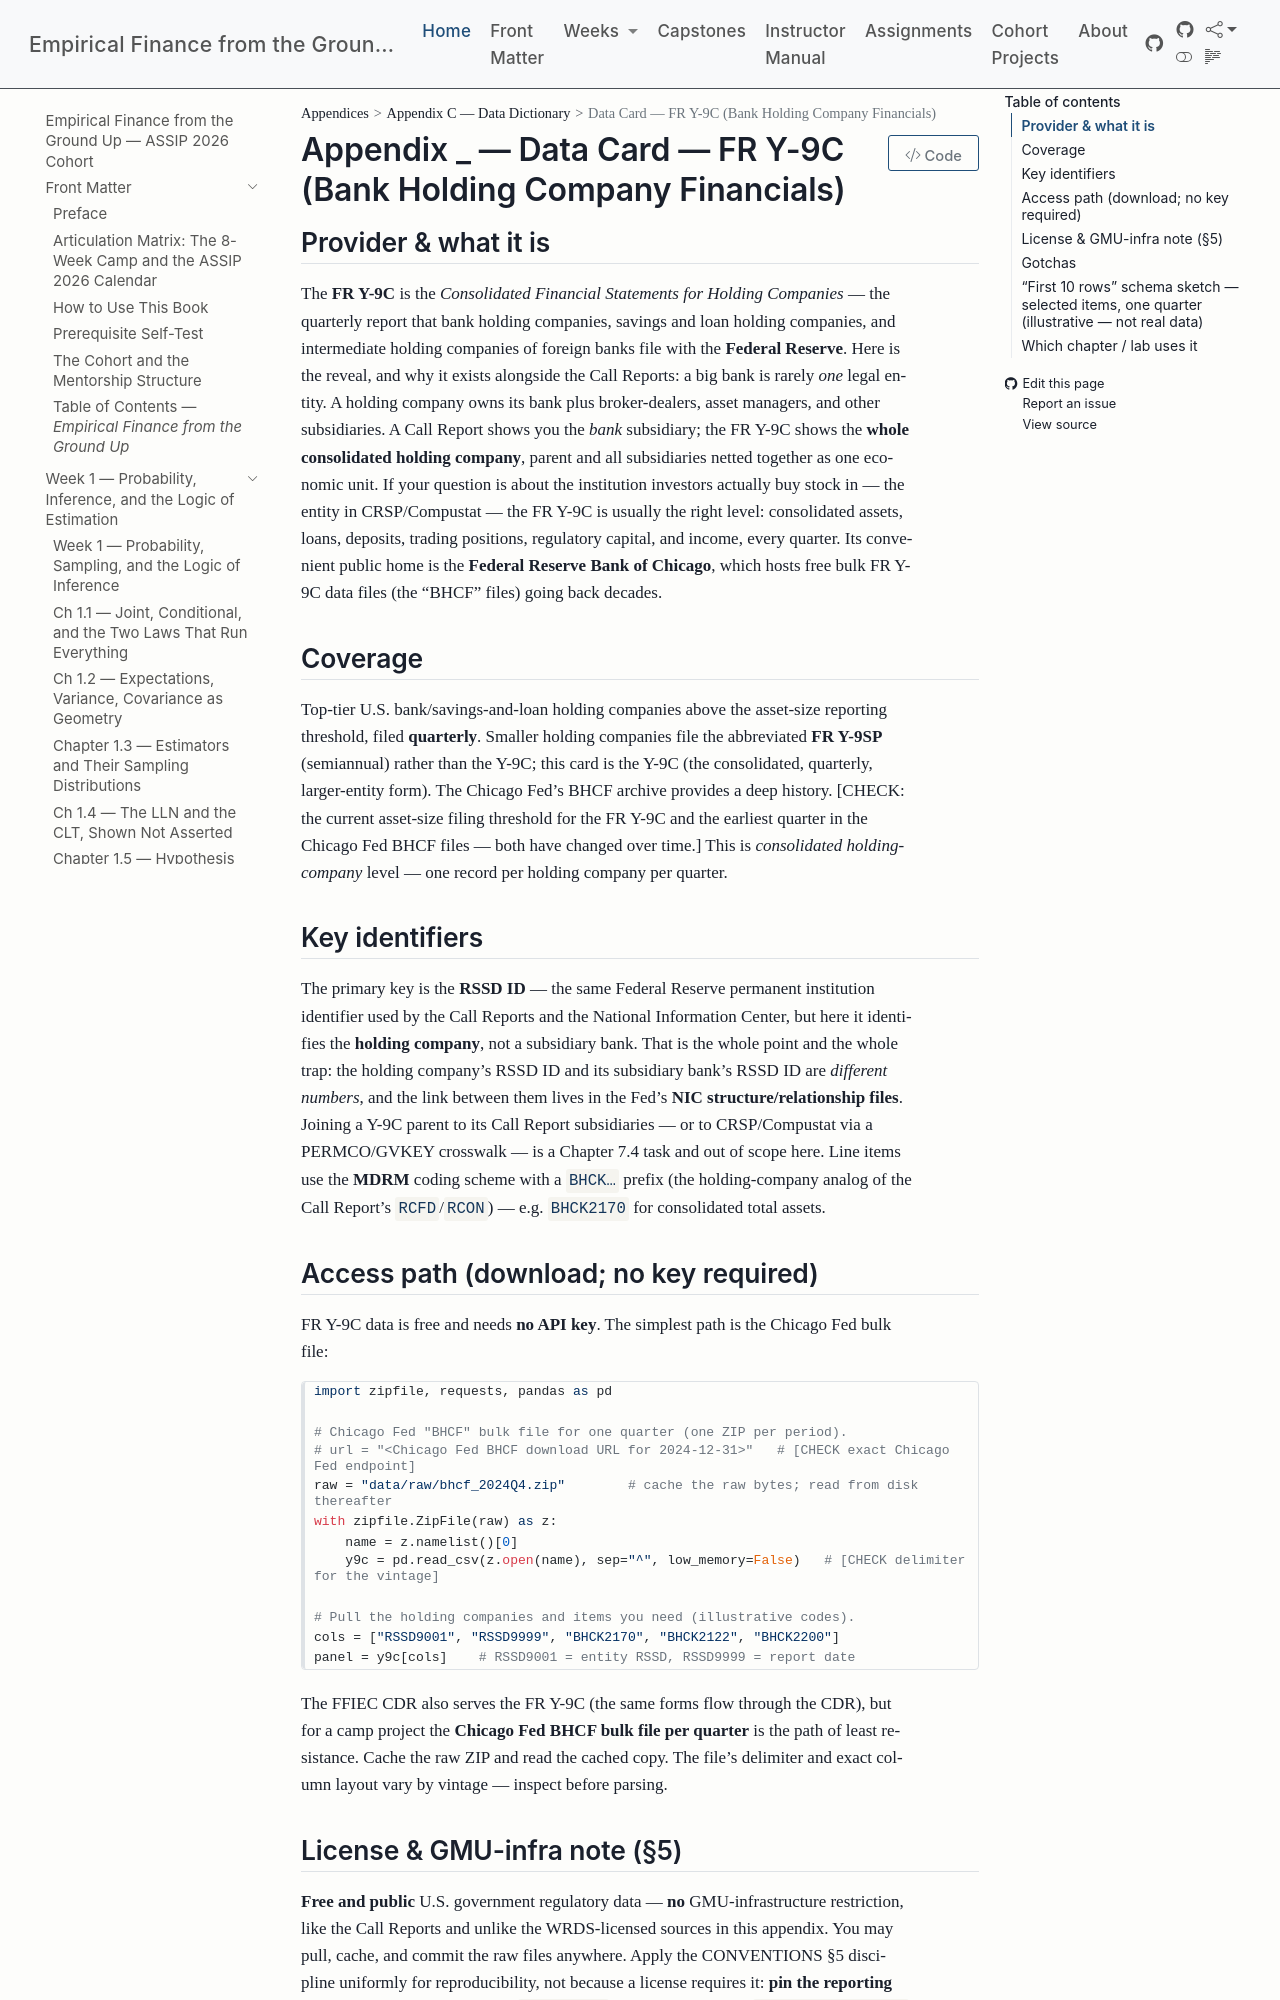

repository: edwardlg/assip-2026-empirical-finance · page: textbook/data-cards/fr-y9c.html · generator: mkdocs

# Data Card — FR Y-9C (Bank Holding Company Financials)

## Provider & what it is

The **FR Y-9C** is the *Consolidated Financial Statements for Holding Companies* — the quarterly
report that bank holding companies, savings and loan holding companies, and intermediate holding
companies of foreign banks file with the **Federal Reserve**. Here is the reveal, and why it exists
alongside the Call Reports: a big bank is rarely *one* legal entity. A holding company owns its bank
plus broker-dealers, asset managers, and other subsidiaries. A Call Report shows you the *bank*
subsidiary; the FR Y-9C shows the **whole consolidated holding company**, parent and all
subsidiaries netted together as one economic unit. If your question is about the institution
investors actually buy stock in — the entity in CRSP/Compustat — the FR Y-9C is usually the right
level: consolidated assets, loans, deposits, trading positions, regulatory capital, and income,
every quarter. Its convenient public home is the **Federal Reserve Bank of Chicago**, which hosts
free bulk FR Y-9C data files (the "BHCF" files) going back decades.

## Coverage

Top-tier U.S. bank/savings-and-loan holding companies above the asset-size reporting threshold,
filed **quarterly**. Smaller holding companies file the abbreviated **FR Y-9SP** (semiannual) rather
than the Y-9C; this card is the Y-9C (the consolidated, quarterly, larger-entity form). The Chicago
Fed's BHCF archive provides a deep history. [CHECK: the current asset-size filing threshold for the
FR Y-9C and the earliest quarter in the Chicago Fed BHCF files — both have changed over time.]
This is *consolidated holding-company* level — one record per holding company per quarter.

## Key identifiers

The primary key is the **RSSD ID** — the same Federal Reserve permanent institution identifier used
by the Call Reports and the National Information Center, but here it identifies the **holding
company**, not a subsidiary bank. That is the whole point and the whole trap: the holding company's
RSSD ID and its subsidiary bank's RSSD ID are *different numbers*, and the link between them lives in
the Fed's **NIC structure/relationship files**. Joining a Y-9C parent to its Call Report
subsidiaries — or to CRSP/Compustat via a PERMCO/GVKEY crosswalk — is a Chapter 7.4 task and out of
scope here. Line items use the **MDRM** coding scheme with a **`BHCK…`** prefix (the holding-company
analog of the Call Report's `RCFD`/`RCON`) — e.g. `BHCK2170` for consolidated total assets.

## Access path (download; no key required)

FR Y-9C data is free and needs **no API key**. The simplest path is the Chicago Fed bulk file:

```python
import zipfile, requests, pandas as pd

# Chicago Fed "BHCF" bulk file for one quarter (one ZIP per period).
# url = "<Chicago Fed BHCF download URL for 2024-12-31>"   # [CHECK exact Chicago Fed endpoint]
raw = "data/raw/bhcf_2024Q4.zip"        # cache the raw bytes; read from disk thereafter
with zipfile.ZipFile(raw) as z:
    name = z.namelist()[0]
    y9c = pd.read_csv(z.open(name), sep="^", low_memory=False)   # [CHECK delimiter for the vintage]

# Pull the holding companies and items you need (illustrative codes).
cols = ["RSSD9001", "RSSD9999", "BHCK2170", "BHCK2122", "BHCK2200"]
panel = y9c[cols]    # RSSD9001 = entity RSSD, RSSD9999 = report date
```

The FFIEC CDR also serves the FR Y-9C (the same forms flow through the CDR), but for a camp project
the **Chicago Fed BHCF bulk file per quarter** is the path of least resistance. Cache the raw ZIP and
read the cached copy. The file's delimiter and exact column layout vary by vintage — inspect before
parsing.
